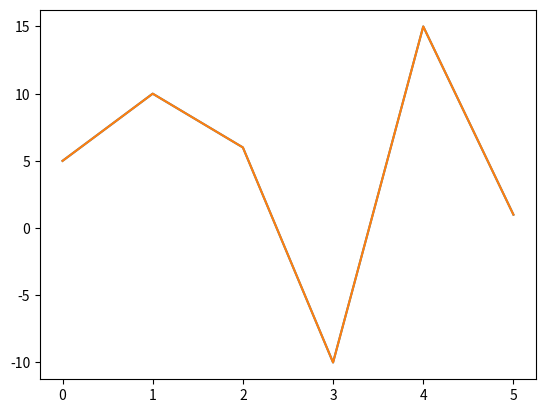

The script that saved this image:
import matplotlib.pyplot as plt

plt.plot([5,10,6,-10,15,1])
plt.show()

plt.plot([5,10,6,-10,15,1])
plt.show()

